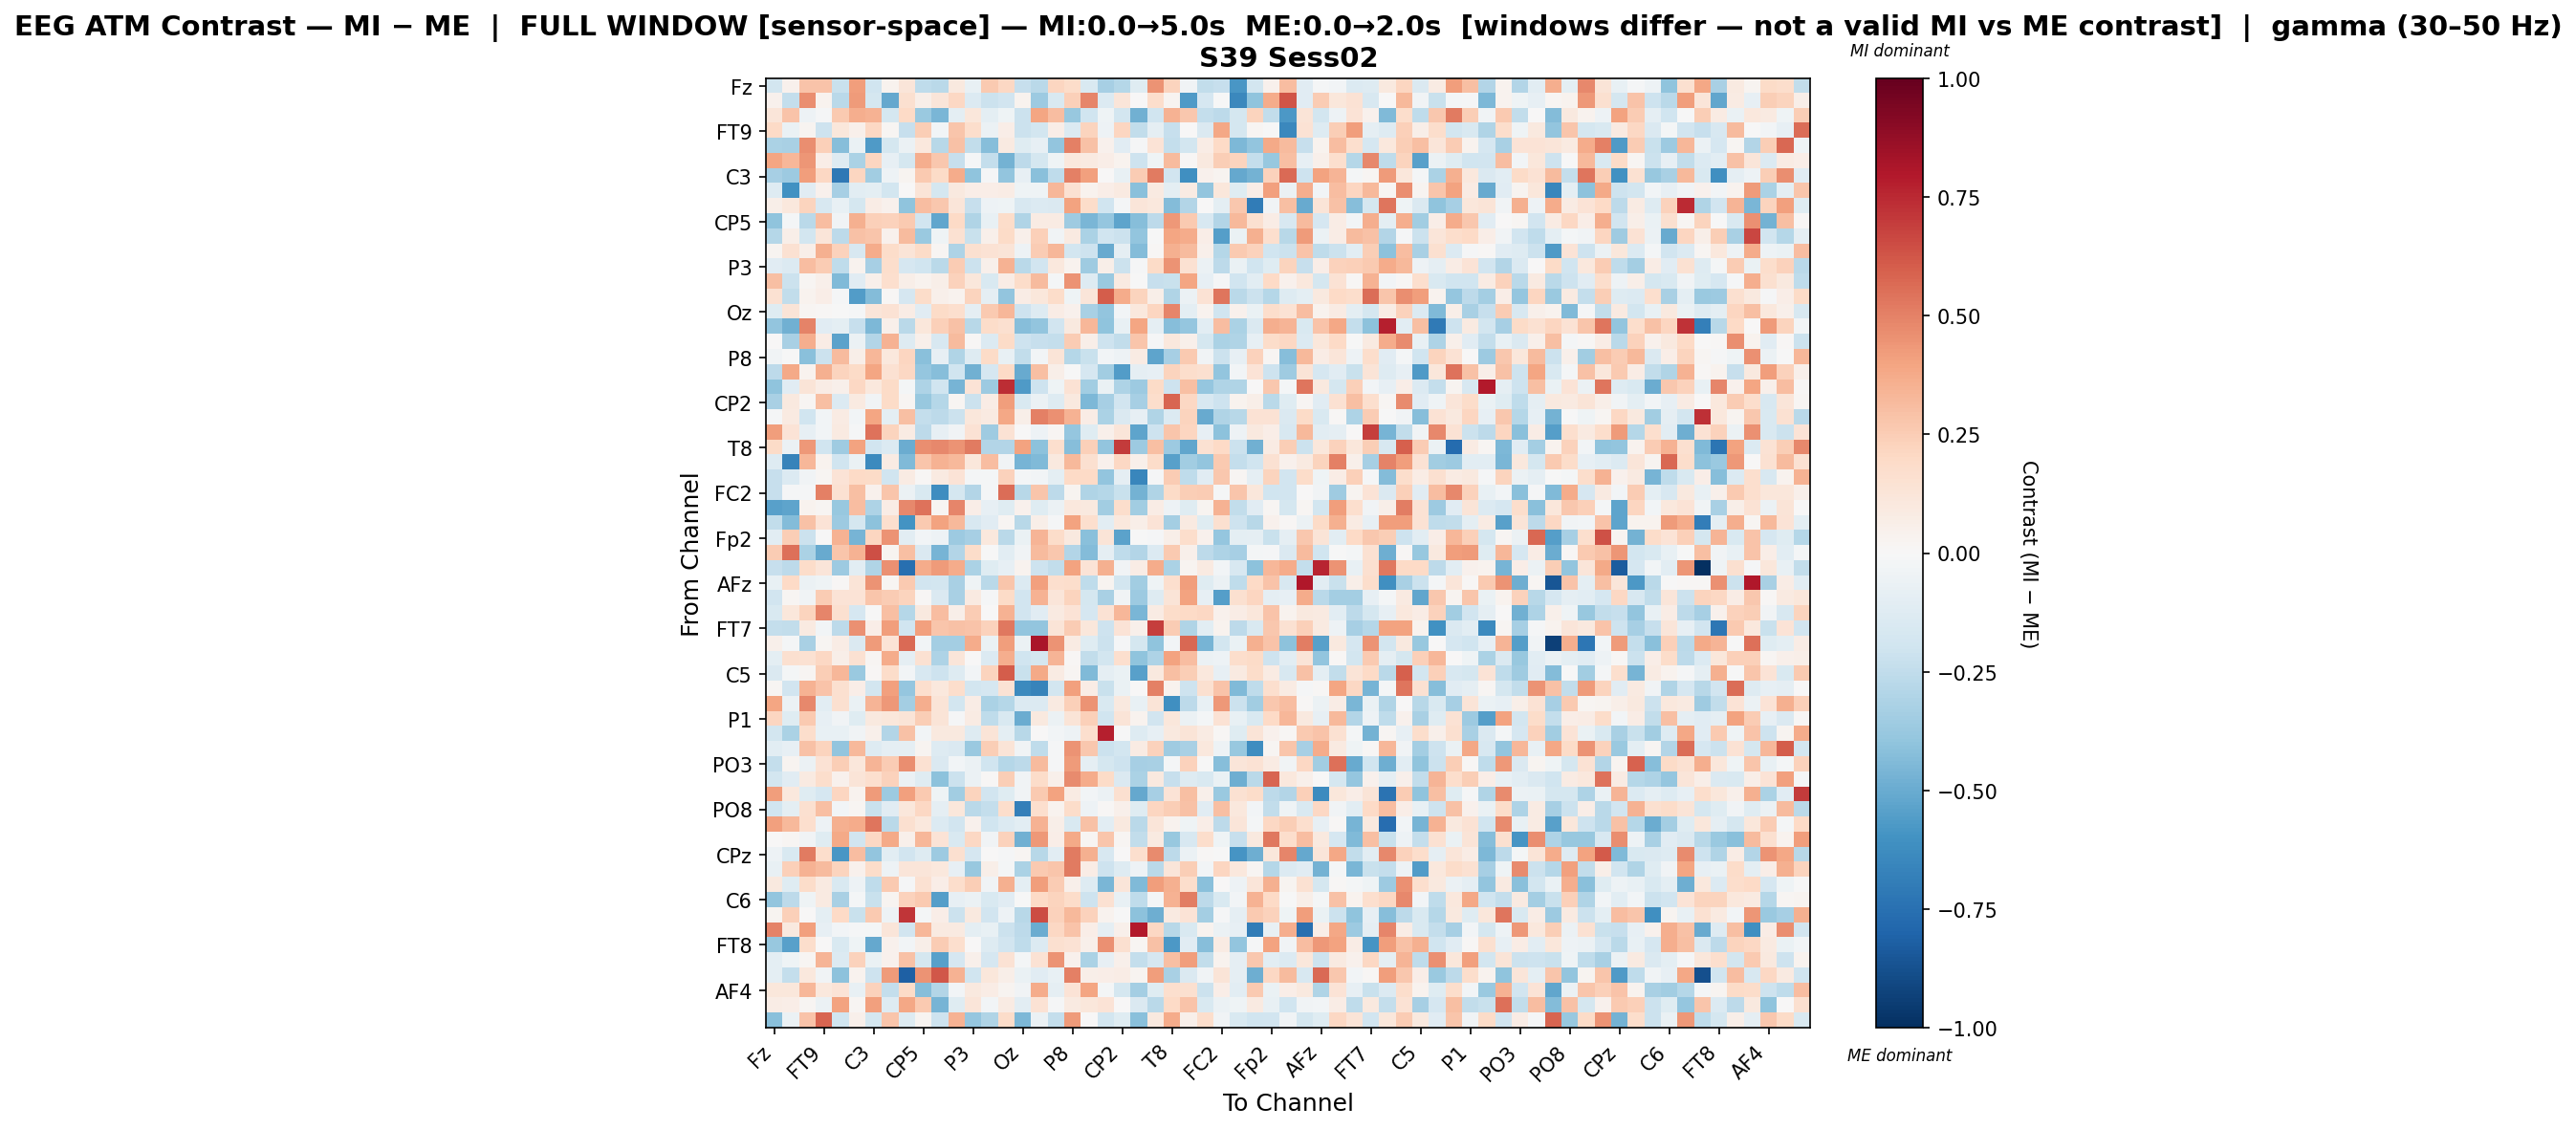

The file beside this chart, header and first rows:
, Fz, F3, F7, FT9, FC5, FC1, C3, T7, TP9, CP5, CP1, Pz, P3, P7, O1, Oz, O2, P4, P8, TP10, CP6, CP2, Cz
Fz, -0.1858, 0.04174, 0.2854, 0.2866, -0.2242, 0.416, -0.1967, 0.036, 0.1209, -0.2555, -0.2687, 0.1004, -0.07576, 0.2647, 0.2098, -0.231, -0.2697, 0.2111, 0.1814, -0.1504, -0.335, -0.2887, -0.1208
F3, 0.04611, -0.2413, 0.4649, 0.03529, -0.2665, 0.4295, -0.1795, -0.5087, 0.1564, 0.05994, 0.121, 0.2091, -0.135, -0.2121, -0.1907, 0.0389, -0.3646, -0.1511, 0.2353, 0.485, -0.1377, 0.1218, 0.004246
F7, 0.1183, 0.2821, -0.05042, -0.01307, 0.2651, 0.3646, 0.3452, -0.172, 0.1993, -0.3729, -0.4546, -0.09569, 0.1147, -0.09404, -0.04191, -0.2167, 0.3926, 0.31, -0.376, -0.1957, -0.04528, -0.1842, -0.4827
FT9, 0.1957, -0.06853, 0.02519, -0.2041, 0.1108, 0.04866, 0.2044, 0.0227, -0.2317, 0.2493, -0.02367, 0.2809, 0.1738, -0.05632, 0.06886, -0.2127, -0.1827, 0.06865, -0.1399, 0.2243, -0.04974, 0.218, -0.2498
FC5, -0.3173, -0.3205, 0.4625, 0.237, -0.4259, -0.06321, -0.5698, -0.1793, -0.05917, 0.1026, -0.2809, 0.2905, -0.2429, -0.4274, 0.09048, -0.1225, -0.07927, -0.3963, 0.5026, 0.2907, 0.04629, -0.1121, -0.01005
FC1, 0.3977, 0.3351, 0.4439, 0.06961, -0.1325, -0.3165, 0.2159, -0.07953, -0.1724, 0.3646, 0.2713, -0.2329, -0.01413, -0.2389, -0.4703, -0.2603, -0.1739, -0.04287, 0.1089, 0.09335, 0.06676, 0.03436, -0.2059
C3, -0.3299, -0.3641, 0.4199, 0.2074, -0.7116, 0.2118, -0.3509, -0.04736, 0.02823, 0.2598, 0.1929, 0.3719, -0.4052, -0.01041, -0.3935, -0.08326, -0.4204, -0.2564, 0.5017, 0.4113, 0.00481, -0.07262, 0.2507
T7, -0.1267, -0.609, -0.1112, 0.04574, -0.3293, -0.107, -0.101, -0.1811, 0.004927, 0.1267, -0.1743, 0.1008, 0.06753, 0.06265, 0.07075, -0.0426, -0.04594, 0.3281, 0.155, 0.0349, 0.06407, 0.08745, -0.416
TP9, 0.05469, 0.1024, 0.223, -0.1614, -0.07245, -0.1767, 0.07074, 0.0431, -0.4048, 0.3073, 0.2688, 0.1203, -0.2284, -0.05153, -0.04078, -0.1589, -0.1379, -0.1476, 0.402, 0.1858, -0.2014, -0.02099, 0.1178
CP5, -0.4022, -0.02226, -0.2666, 0.3089, -0.03186, 0.3531, 0.2368, 0.2324, 0.261, -0.1881, -0.5214, 0.1961, -0.3033, -0.07701, 0.1841, -0.3023, 0.08398, 0.08525, -0.3541, -0.454, -0.3901, -0.5259, -0.427
CP1, -0.2831, 0.05869, -0.1803, 0.1223, -0.2601, 0.2912, 0.2741, 0.04107, 0.3144, -0.3689, -0.0426, 0.1534, -0.2235, 0.05441, 0.1909, 0.04758, 0.2385, -0.03575, 0.09263, -0.32, -0.1992, -0.2137, -0.3928
Pz, 0.0255, 0.1547, 0.05692, 0.3542, 0.233, -0.1618, 0.3674, 0.1829, 0.1257, 0.1946, 0.02017, -0.3073, 0.1581, 0.1408, 0.1263, -0.04969, 0.2531, 0.3325, -0.1849, -0.2096, -0.5, -0.08733, -0.4354
P3, -0.1104, -0.1336, 0.3065, 0.2533, -0.2556, 0.0388, -0.3292, 0.1772, -0.1663, -0.197, -0.269, 0.2569, -0.2155, 0.05389, 0.3464, -0.2668, -0.1937, 0.1088, 0.03683, -0.3536, 0.05503, -0.2121, -0.009683
P7, 0.3, -0.2115, 0.02256, 0.05459, -0.4439, -0.1096, 0.05099, 0.1645, 0.05979, 0.03708, 0.05684, 0.2319, 0.1147, -0.1548, 0.07129, 0.1853, 0.3179, -0.02067, 0.4465, -0.1296, -0.3681, 0.09166, -0.0009783
O1, 0.1511, -0.2468, 0.03281, 0.06915, -0.01457, -0.5552, -0.4358, 0.01139, -0.1651, 0.1849, 0.05275, 0.03504, 0.2226, -0.09041, -0.3913, 0.07479, 0.1169, 0.1845, -0.04043, 0.1237, 0.6051, 0.3673, 0.2242
Oz, -0.12, 0.1281, 0.01792, 0.01282, -0.007205, -0.01206, 0.121, 0.1472, 0.07554, -0.1167, 0.1882, 0.1677, -0.09247, 0.2643, 0.3303, -0.2076, -0.1258, 0.07759, 0.04614, -0.322, -0.3961, -0.02787, 0.1033
O2, -0.3957, -0.4822, 0.4962, -0.1118, -0.09627, -0.2302, -0.4468, 0.05401, -0.2717, 0.1146, 0.2358, 0.2915, -0.2807, 0.1819, 0.1592, -0.4237, -0.3923, -0.189, 0.09944, 0.3326, -0.4014, -0.07487, 0.392
P4, 0.006786, -0.3226, 0.3659, 0.07198, -0.5385, -0.05813, -0.2918, 0.344, -0.1273, 0.05337, -0.1634, 0.3137, 0.0115, -0.1332, 0.1945, -0.2085, -0.2276, -0.2381, 0.2551, 0.0564, -0.2083, -0.2468, 0.277
P8, -0.03867, -0.007157, -0.417, -0.2116, 0.3185, 0.05477, 0.3289, 0.1036, 0.2148, -0.4152, -0.08273, -0.3003, -0.1307, 0.194, -0.07196, -0.2442, -0.02515, 0.1292, -0.2852, -0.2237, -0.02854, -0.04777, 0.07817
TP10, -0.261, 0.379, 0.03789, 0.3562, 0.222, 0.1882, 0.3967, 0.1545, 0.207, -0.3898, -0.427, -0.1977, -0.478, -0.1682, 0.1973, -0.5032, 0.3045, 0.06172, -0.00148, -0.1691, -0.3477, -0.5587, -0.08694
CP6, -0.4013, -0.1104, 0.1269, 0.07203, 0.05254, 0.2043, 0.1079, 0.1932, -0.02216, -0.3088, -0.1992, -0.4662, 0.1344, -0.3595, 0.742, -0.5694, -0.2107, -0.04538, 0.144, -0.3513, -0.06463, -0.3124, -0.3623
CP2, -0.3231, 0.1006, 0.01793, 0.3024, -0.1393, 0.08603, -0.03445, 0.1893, 0.01872, -0.3819, -0.2843, 0.02217, -0.2147, 0.0764, 0.4161, -0.154, -0.05728, -0.1303, 0.09936, -0.452, -0.3316, -0.1912, -0.3323
Cz, -0.01519, 0.0932, -0.197, -0.0246, 0.08395, -0.02938, 0.3977, -0.0981, 0.3034, -0.2344, -0.2624, -0.2164, 0.1135, 0.09133, 0.3884, 0.06241, 0.5025, 0.4602, 0.3453, 0.07627, -0.3169, -0.142, -0.0786
C4, 0.4158, 0.1357, -0.07837, -0.02475, 0.08705, -0.008095, 0.5397, 0.2216, 0.07912, -0.2596, -0.0839, -0.03432, 0.1434, -0.3579, 0.1417, 0.003065, -0.04699, 0.02241, -0.3849, -0.1237, 0.05223, 0.1185, -0.5247
T8, 0.1929, -0.06022, 0.4318, -0.1963, -0.3578, 0.401, -0.1936, -0.134, -0.4993, 0.4672, 0.4773, 0.4478, 0.5161, -0.2905, -0.2935, 0.3994, -0.412, 0.1715, -0.4224, 0.2412, -0.3948, 0.6999, -0.3595
FT10, -0.1326, -0.6697, 0.3317, 0.03555, -0.1978, -0.06853, -0.633, 0.07815, -0.4381, 0.2767, 0.3514, 0.3227, 0.1128, 0.3081, -0.0384, -0.4626, -0.4435, 0.09585, 0.3255, 0.1585, 0.04497, 0.2087, 0.05204
FC6, -0.232, -0.1341, -0.03649, 0.01977, 0.1339, 0.2015, 0.19, -0.1958, 0.08487, 0.01128, 0.08939, 0.1394, -0.02322, -0.02195, 0.2326, -0.01812, -0.02524, -0.09565, 0.1958, 0.1968, -0.3961, -0.08926, -0.6521
FC2, -0.2331, -0.009808, -0.009147, 0.5049, 0.1501, 0.3025, 0.04217, 0.2799, -0.06004, -0.1562, -0.6204, -0.1732, -0.2918, -0.02112, 0.56, -0.2757, 0.2749, -0.2583, 0.02433, -0.2982, -0.2845, -0.2188, -0.4733
F4, -0.5409, -0.5308, 0.03823, 0.02298, -0.3825, 0.3081, -0.3066, 0.07334, 0.4779, 0.5455, 0.01585, 0.491, 0.068, -0.08526, -0.1201, 0.04055, -0.1198, -0.05531, 0.1017, 0.09706, -0.3462, 0.1765, -0.3502
F8, -0.2471, -0.4354, 0.2947, 0.1357, -0.363, -0.1721, -0.4128, 0.1642, -0.6014, 0.264, 0.4038, 0.3275, -0.1637, -0.1119, 0.01652, -0.2757, 0.05697, -0.01442, 0.3995, 0.165, -0.105, 0.1091, 0.05652
Fp2, -0.106, 0.247, -0.2187, -0.004927, 0.3452, -0.4622, 0.2153, 0.4519, -0.1025, -0.03004, -0.04713, -0.3657, -0.3283, 0.1033, -0.2668, -0.06899, 0.3409, 0.1815, 0.09705, -0.4192, 0.1297, -0.5386, -0.002381
AF7, 0.2545, 0.5478, -0.3147, -0.5021, 0.2789, 0.347, 0.6433, 0.02842, 0.3006, -0.141, -0.4612, -0.2929, 0.1865, -0.006571, -0.1029, -0.03409, 0.3177, 0.2706, -0.2967, -0.4374, -0.09078, -0.2539, -0.2929
AF3, -0.233, -0.263, 0.1811, 0.1219, -0.3629, -0.1023, -0.2999, 0.4576, -0.7511, 0.3717, 0.428, 0.369, -0.3147, -0.1233, -0.0812, 0.03456, -0.2078, -0.2422, 0.4033, 0.1368, 0.3525, -0.0323, 0.07281
AFz, -0.07394, 0.2008, -0.0549, -0.04022, 0.01083, 0.1283, 0.4498, 0.02286, 0.2648, -0.1887, -0.1875, -0.3215, -0.04362, -0.2709, 0.2798, -0.1334, 0.4118, 0.1662, 0.1779, -0.2568, 0.03097, -0.1869, -0.3485
F1, -0.1928, 0.02041, -0.03257, 0.2526, 0.138, 0.1387, 0.2795, 0.2529, 0.2192, 0.008518, -0.1474, -0.3264, 0.08858, -0.01086, 0.1887, -0.1948, 0.344, 0.1193, 0.222, -0.1735, -0.3213, -0.03158, -0.3657
F5, -0.1518, 0.1126, 0.2214, 0.4889, 0.1605, -0.1666, -0.005589, 0.2977, -0.2829, 0.09447, 0.3068, 0.0592, 0.2545, 8.294713909672443e-05, 0.344, -0.1895, -0.1165, 0.09177, 0.137, -0.1687, 0.1468, 0.3314, -0.454
FT7, -0.2401, -0.2491, 0.08893, -0.02891, -0.2638, 0.4602, 0.06338, 0.4161, -0.1982, 0.4086, 0.2735, 0.2932, 0.2849, 0.2311, 0.5257, -0.3982, -0.3943, 0.1327, 0.2504, 0.1135, -0.2106, 0.1331, 0.04991
FC3, 0.05202, -0.01889, -0.3248, 0.0224, 0.07576, -0.1435, 0.4226, 0.1399, 0.5634, -0.02706, -0.34, -0.3362, 0.3707, -0.06441, 0.4159, -0.05603, 0.8165, 0.4467, 0.08532, -0.1204, -0.2144, -0.01266, -0.1782
C1, -0.101, 0.1587, 0.151, 0.2058, 0.05828, 0.1525, 0.0216, 0.3726, -0.08955, 0.1524, -0.3118, 0.1248, 0.001701, -0.1401, 0.3659, -0.1962, -0.1753, 0.3386, 0.008493, -0.2468, -0.184, 0.1642, -0.3997
C5, -0.142, -0.0203, 0.02023, 0.243, 0.3356, -0.3745, 0.009738, 0.1852, -0.03008, -0.1575, -0.2075, -0.1304, -0.03016, 0.224, 0.6016, -0.2191, 0.3772, 0.07841, 0.02158, -0.4435, -0.08756, -0.06517, -0.5434
TP7, 0.01568, -0.1917, 0.3456, 0.286, 0.1593, 0.06586, -0.1829, 0.4111, -0.389, 0.1717, 0.1069, 0.1744, -0.1854, -0.1705, 0.1461, -0.6334, -0.6696, -0.1864, 0.4063, 0.07431, -0.2206, -0.06653, 0.0004648
CP3, 0.3967, -0.06214, 0.4826, -0.1053, 0.1634, -0.06307, 0.3412, 0.4347, -0.3402, 0.3659, 0.1273, -0.1801, 0.07552, -0.3191, -0.2857, -0.1335, -0.1392, 0.08775, 0.2387, 0.4508, -0.1551, 0.09698, -0.07589
P1, 0.2122, -0.1247, 0.2642, -0.0835, -0.03277, -0.1226, 0.0999, 0.1163, 0.1319, 0.2453, 0.1301, -0.007881, 0.08472, -0.2562, -0.149, -0.4972, 0.09972, -0.05636, 0.1286, 0.2415, -0.2021, 0.1322, 0.03207
P5, -0.187, -0.318, 0.1793, -0.0726, -0.07769, -0.03684, 0.05139, -0.2922, 0.2961, -0.02755, 0.09807, 0.09465, -0.1304, 0.1307, -0.09563, -0.2752, 0.007708, -0.02698, -0.04723, 0.1667, 0.7802, -0.004598, -0.1295
PO7, -0.1044, -0.08476, 0.2911, 0.2196, -0.3914, 0.3242, -0.1322, -0.08692, -0.0893, 0.0312, -0.1294, -0.1482, -0.3729, 0.2487, 0.1297, -0.03797, -0.2562, -0.01258, 0.4523, 0.2722, -0.2168, -0.1857, 0.08518
PO3, -0.2395, 0.03026, -0.05829, 0.143, 0.2475, 0.1122, 0.3364, 0.2511, 0.4681, 0.1521, -0.1474, -0.02881, -0.06202, -0.1969, -0.2815, -0.2587, 0.3178, -0.009669, 0.4259, -0.09162, -0.1779, -0.2089, -0.3282
POz, -0.1837, -0.1172, 0.08897, 0.1777, 0.04253, 0.1266, 0.165, 0.2272, -0.05571, -0.1226, -0.4112, -0.216, -0.06118, 0.01243, 0.2478, -0.03496, 0.1803, 0.05001, 0.4762, 0.3729, 0.1877, -0.1449, -0.3165
PO4, 0.4189, 0.1067, -0.1198, -0.1646, 0.2128, 0.03685, 0.4232, -0.3642, 0.412, 0.2594, -0.04307, -0.348, 0.2251, -0.1916, -0.1185, -0.0318, 0.2596, 0.4035, 0.08388, -0.02701, -0.05871, 0.1626, -0.508
PO8, -0.2005, -0.1004, 0.1582, 0.2993, -0.02933, 0.01663, -0.2237, -0.1103, 0.1153, 0.2087, -0.09258, 0.1161, -0.2659, -0.2349, 0.1736, -0.6826, 0.1684, 0.03809, 0.1805, -0.05041, 0.009537, 0.04908, -0.1229
P6, 0.4107, 0.3205, 0.1715, -0.04742, 0.3517, 0.3739, 0.5355, -0.266, 0.1638, 0.1019, -0.139, -0.1948, 0.04005, -0.201, -0.1349, -0.1027, 0.3444, 0.05654, -0.1494, 0.2941, -0.1083, 0.09437, -0.2696
P2, 0.003803, 0.01693, -0.0379, -0.1246, 0.3784, -0.188, 0.2073, 0.3759, 0.05376, 0.3283, 0.1329, -0.156, 0.2077, -0.03874, 0.228, -0.4769, 0.4321, 0.0668, 0.379, 0.0212, 0.277, 0.01985, -0.2495
CPz, -0.05379, -0.1523, 0.5209, 0.1785, -0.5816, 0.3071, -0.3925, -0.1017, -0.1886, -0.1297, -0.3661, 0.1636, -0.1678, 0.002701, -0.008606, 0.02213, -0.2802, -0.1024, 0.5232, 0.3584, -0.16, 0.007552, 0.1656
CP4, -0.07334, 0.2388, 0.3457, 0.3167, 0.2241, 0.041, 0.185, -0.05117, 0.1208, 0.1222, 0.1069, -0.08376, -0.3806, 0.05574, -0.02313, -0.3203, 0.2599, 0.2797, 0.5199, 0.07722, -0.2079, -0.1263, -0.05133
TP8, 0.09647, -0.1183, 0.1827, 0.09308, -0.1492, -0.04753, -0.2521, 0.2629, -0.009048, 0.1528, 0.06969, 0.1793, 0.2458, -0.03595, 0.3528, -0.09838, 0.4213, 0.256, 0.05416, -0.1279, -0.4602, 0.12, -0.4411
C6, -0.3938, -0.2619, -0.03932, 0.08613, -0.3256, -0.0213, -0.2213, 0.02634, 0.2313, 0.2588, -0.5511, -0.07897, -0.05547, -0.152, -0.1145, -0.001061, 0.1969, 0.2237, 0.1815, -0.2067, 0.1552, -0.07528, -0.2509
C2, 0.02751, 0.2405, 0.002405, -0.09839, 0.1968, -0.2196, 0.2655, -0.05407, 0.7133, -0.02259, 0.06937, -0.2151, 0.09849, -0.1921, -0.05448, -0.2786, 0.6499, 0.2314, 0.3224, 0.2333, 0.03332, -0.007026, -0.4076
FC4, 0.4969, 0.09671, 0.4081, -0.08196, -0.02983, -0.01279, -0.01575, 0.1238, -0.1875, 0.3346, 0.09034, 0.09295, -0.09631, -0.07403, -0.2121, -0.26, -0.4983, 0.2099, 0.2816, 0.06909, -0.0909, 0.05426, 0.792
FT8, -0.3791, -0.5433, 0.1795, 0.004757, -0.1533, -0.04567, -0.5096, 0.04442, -0.02699, 0.05834, 0.2571, 0.1706, 0.003853, -0.1322, -0.1927, -0.2537, -0.1369, 0.1597, 0.1448, 0.04805, 0.4586, 0.1613, 0.0211
F6, -0.09742, -0.04185, 0.01957, 0.3363, -0.1354, 0.2335, -0.06885, 0.03974, 0.2903, -0.1777, -0.5416, -0.171, 0.05448, -0.1698, 0.1417, -0.02084, 0.1463, 0.4486, 0.0421, -0.3154, -0.07839, 0.0495, -0.2411
AF8, -0.1, -0.2416, 0.1066, -0.03842, -0.4097, 0.03539, -0.2065, 0.4245, -0.8201, 0.4507, 0.6179, 0.3488, -0.1985, 0.1113, 0.06033, -0.06848, -0.1113, -0.07779, 0.5007, 0.05863, 0.06686, 0.0706, 0.02856
... 3 more rows
